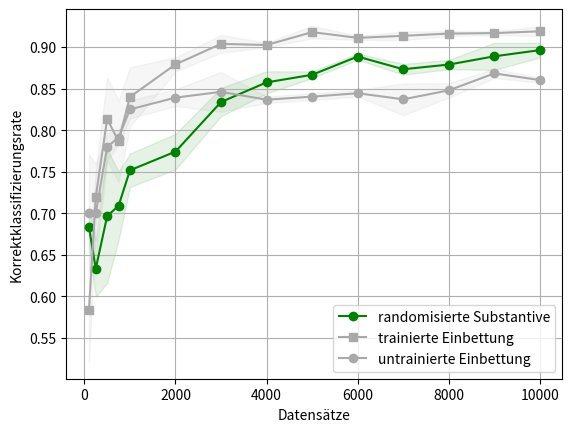

Here is the Python script that generated this plot:
import numpy as np
import matplotlib.pyplot as plt

train_sizes = [100, 250, 500, 750, 1000, 2000, 3000, 4000, 5000, 6000, 7000, 8000, 9000, 10000]

random_words = [[0.699999988079071, 0.6499999761581421, 0.699999988079071], [0.6200000047683716, 0.6000000238418579, 0.6800000071525574], [0.6300000023841857, 0.6500000071525573, 0.8099999928474426], [0.686666665871938, 0.7666666634877523, 0.6733333333333333], [0.74, 0.78, 0.735], [0.7475, 0.8, 0.775], [0.8483333325386048, 0.8433333333333334, 0.8100000007947286], [0.87625, 0.85, 0.84625], [0.861, 0.87, 0.8689999990463256], [0.8933333325386047, 0.884166665871938, 0.8883333333333333], [0.8642857149669102, 0.8792857149669102, 0.8764285714285714], [0.8725, 0.878125, 0.88625], [0.8688888888888889, 0.9088888888888889, 0.8888888888888888], [0.8985, 0.906, 0.8845]]

test_scores_trained = [[0.650000, 0.600000, 0.500000], [0.720000, 0.760000, 0.680000], [0.880000, 0.760000, 0.800000], [0.786667, 0.846667, 0.726667], [0.890000, 0.810000, 0.820000], [0.887500, 0.882500, 0.867500], [0.893333, 0.900000, 0.918333], [0.900000, 0.901250, 0.906250], [0.910000, 0.916000, 0.928000], [0.908333, 0.914167, 0.910833], [0.906429, 0.915714, 0.918571], [0.920000, 0.915625, 0.913125], [0.920000, 0.913889, 0.916667], [0.924000, 0.911500, 0.921500]]

test_scores_untrained = [[0.800000011920929, 0.6499999761581421, 0.6499999761581421], [0.7200000286102295, 0.6200000047683716, 0.7599999904632568], [0.7600000095367432, 0.7799999928474426, 0.8000000047683716], [0.8000000015894572, 0.7933333365122477, 0.7800000015894571], [0.83, 0.81, 0.835], [0.845, 0.8475, 0.825], [0.8766666658719381, 0.8433333325386048, 0.8183333333333334], [0.83875, 0.84, 0.83125], [0.846, 0.8389999990463257, 0.8359999995231628], [0.8441666666666666, 0.8400000007947286, 0.8491666658719381], [0.8635714295932225, 0.8192857139451163, 0.8285714278902326], [0.840625, 0.843125, 0.86], [0.8722222222222222, 0.8722222222222222, 0.8605555555555555], [0.862, 0.856, 0.863]]

random_words_mean = np.mean(random_words, axis=1)
random_words_std = np.std(random_words, axis=1)

test_scores_trained_mean = np.mean(test_scores_trained, axis=1)
test_scores_trained_std = np.std(test_scores_trained, axis=1)

test_scores_untrained_mean = np.mean(test_scores_untrained, axis=1)
test_scores_untrained_std = np.std(test_scores_untrained, axis=1)
plt.grid()

plt.fill_between(train_sizes, random_words_mean - random_words_std, random_words_mean + random_words_std, alpha=0.1, color="g")

plt.fill_between(train_sizes, test_scores_trained_mean - test_scores_trained_std, test_scores_trained_mean + test_scores_trained_std, alpha=0.1, color="darkgrey")

plt.fill_between(train_sizes, test_scores_untrained_mean - test_scores_untrained_std, test_scores_untrained_mean + test_scores_untrained_std, alpha=0.1, color="darkgrey")

plt.plot(train_sizes, random_words_mean, 'o-', color="g", label="randomisierte Substantive")
plt.plot(train_sizes, test_scores_trained_mean, 's-', color="darkgrey", label="trainierte Einbettung")
plt.plot(train_sizes, test_scores_untrained_mean, 'o-', color="darkgrey", label="untrainierte Einbettung")

plt.xlabel("Datensätze")
plt.ylabel("Korrektklassifizierungsrate")

# plt.legend(loc="best")
plt.legend(loc="lower right")

plt.savefig('results.png')
plt.show()
